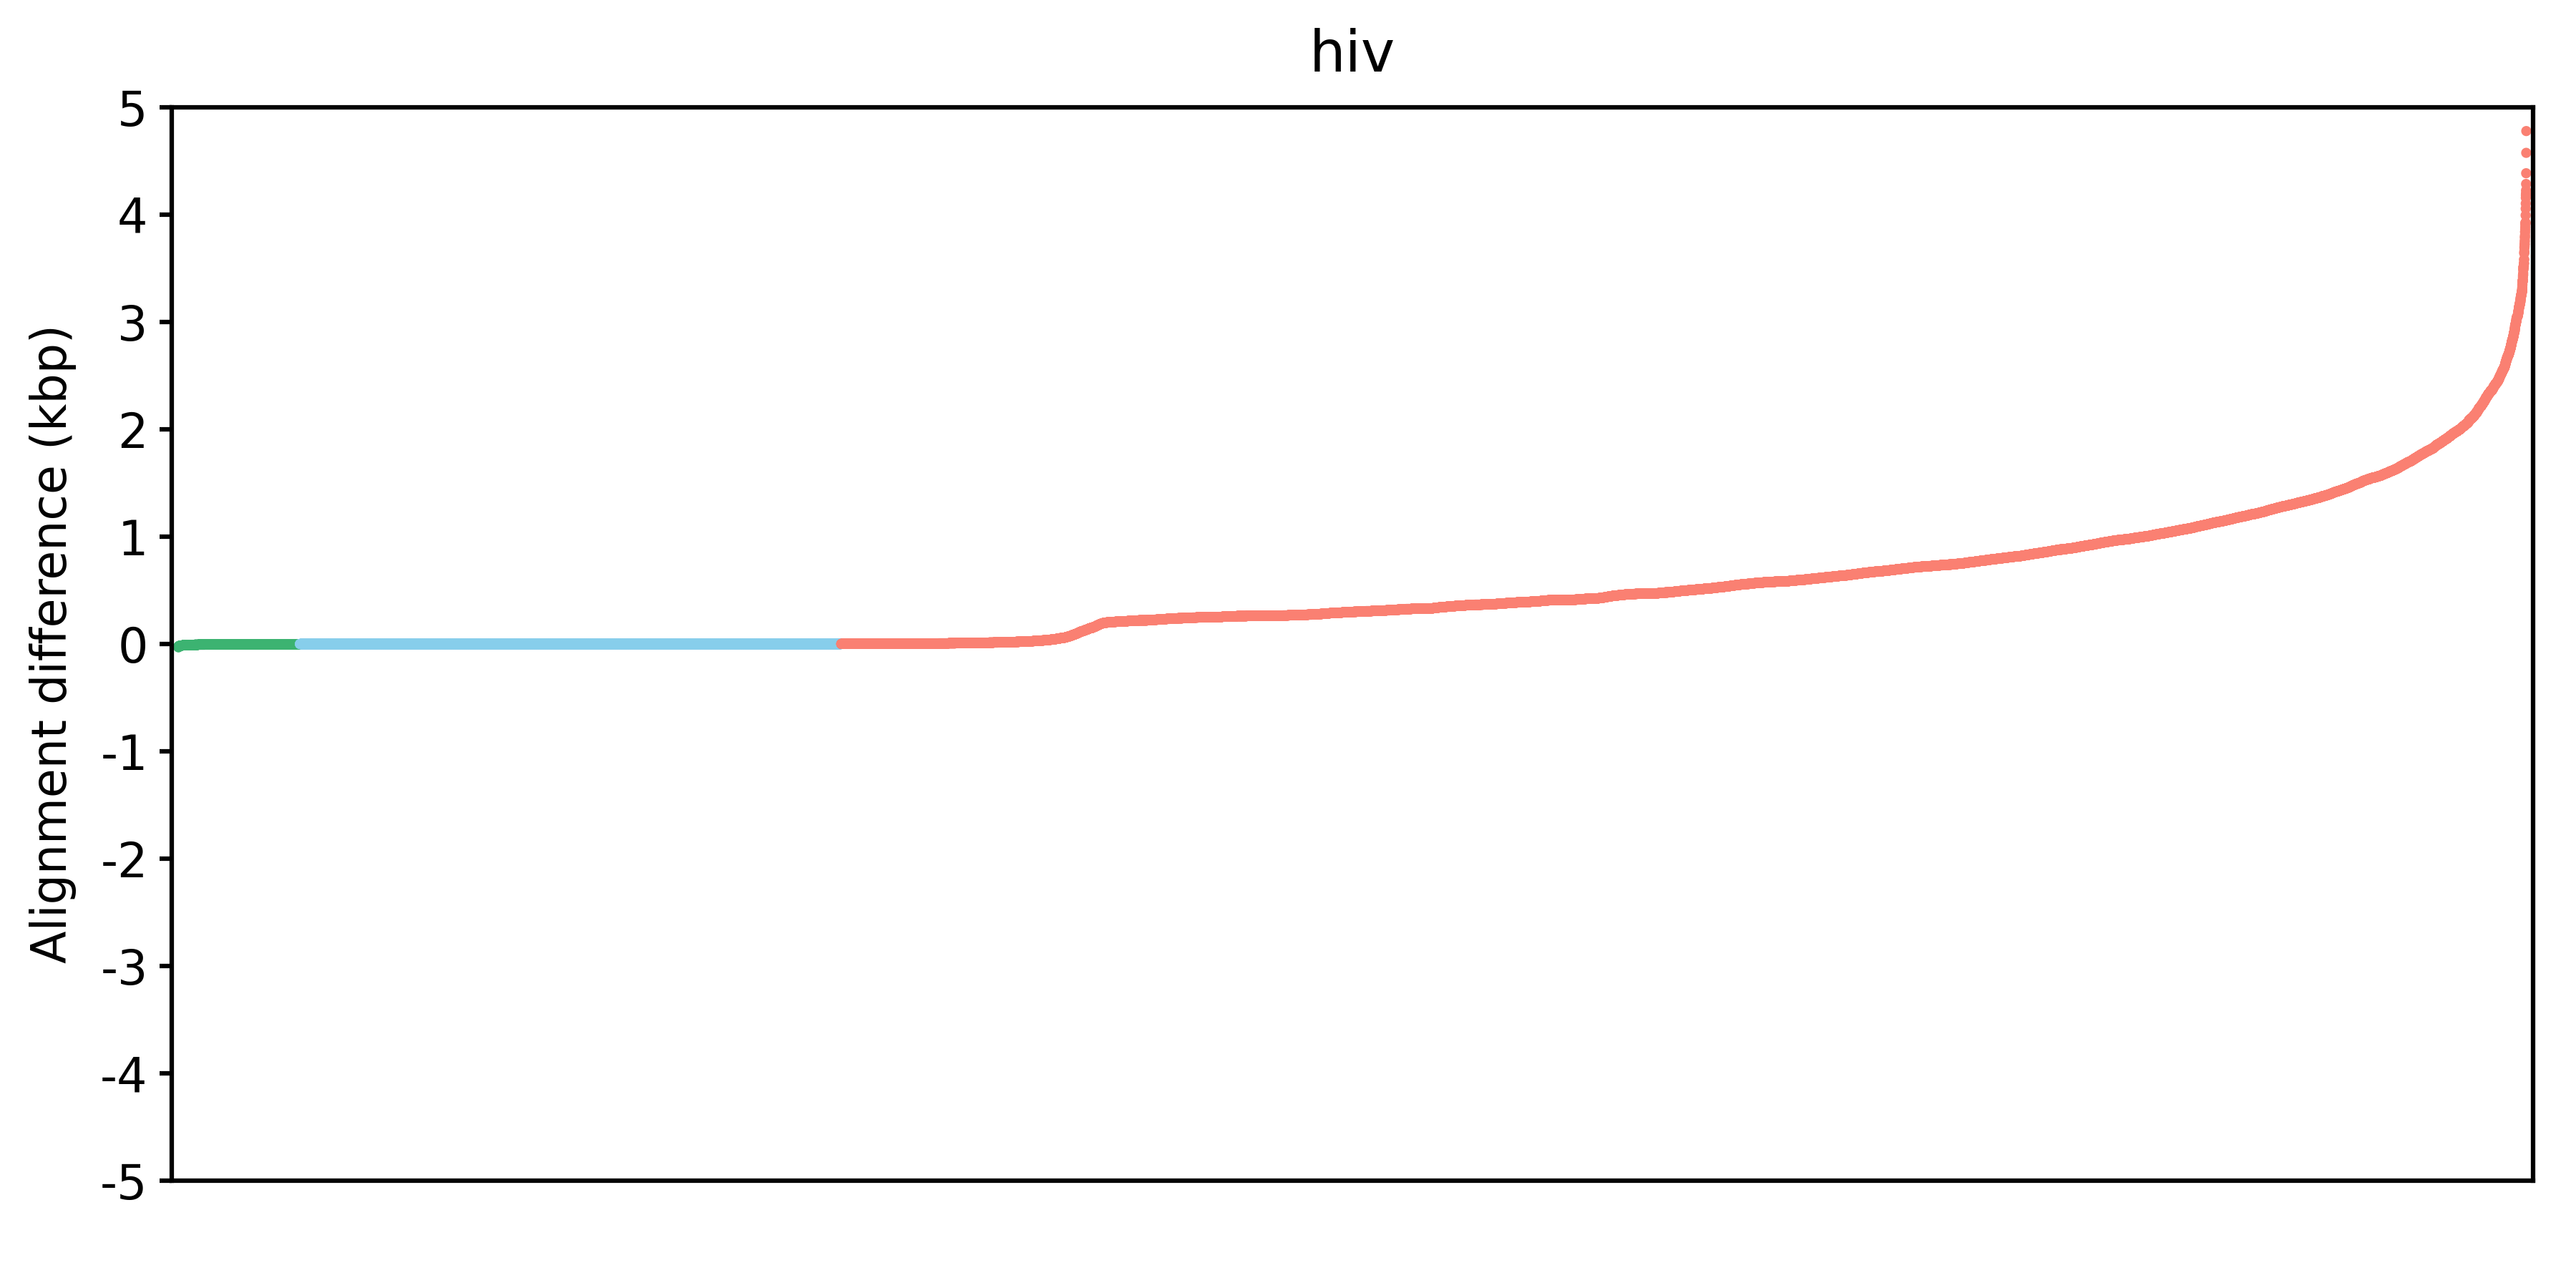

The data file committed next to this chart (first rows):
Parent	Child	PanMAN_Diff	MAFFT_Diff
node_14	22_01A1.CM.2010.LB005.JN864050	1273	266
node_12	node_13	1026	783
node_6	node_7	153	47
node_12	node_16	116	111
node_7	node_8	410	86
node_11	node_12	109	100
node_13	node_15	623	279
node_8	node_9	391	380
node_9	node_10	305	301
node_3	node_4	1588	850
node_10	node_11	186	161
node_13	node_14	63	60
node_5	node_6	447	326
node_16	node_17	712	438
node_15	22_01A1.CM.2010.DE02210CM010.KF716460	1594	353
node_2	node_3	1259	866
node_15	22_01A1.CM.2010.DE02210CM005.KP109499	1598	929
node_14	22_01A1.CM.2010.Read36_HIV_CRF22_01A1.KX…	952	306
node_4	node_5	478	397
node_1	node_2	1957	1863
node_17	22_01A1.CM.2010.DE02210CM012.KF716462	1095	854
node_16	node_18	405	195
node_24	22_01A1.CM.2010.DE02210CM006.KP109500	1346	623
node_17	22_01A1.CM.2010.LB013.JN864058	1741	674
node_22	22_01A1.CM.2002.02CM_3097MN.GQ229529	1898	759
node_18	node_19	1575	854
node_20	node_21	90	90
node_25	node_26	21	24
node_18	22_01A1.CM.2008.08CMBDSH138.MN153487	1524	905
node_20	node_25	613	588
node_24	22_01A1.CM.2010.LB054.JN864059	610	382
node_26	22_01A1.CM.2010.DE02210CM014.KF716463	1806	1384
node_19	22_01A1.CM.2002.02CM_1867LE.AY371165	333	322
node_11	node_20	80	84
node_21	node_23	300	311
node_22	0122F.CM.2001.01CM_0130NY.AY371167	1423	1134
node_19	22_01A1.CM.2001.01CM_0001BBY.AY371159	1792	299
node_21	node_22	253	257
node_23	node_24	166	184
node_23	22_01A1.CM.2010.Read37_HIV_CRF22_01A1.KX…	1062	503
node_25	node_27	585	592
node_10	node_29	371	176
node_26	22_01A1.CM.2010.LB011.JN864051	1587	765
node_27	node_28	637	223
node_27	22_01A1.CM.2010.DE02210CM011.KF716461	241	239
node_34	0222.CM.2006.NYU488.JN864047	547	83
node_31	node_32	64	60
node_32	22_01A1.CM.2002.02CAMLT72.EU743963	921	704
node_31	node_33	313	89
node_29	node_30	204	145
node_28	22_01A1.CM.2010.10CMLB092.MT349413	2237	1450
node_37	138_cpx.BE.2019.EH.MT417770	1499	648
node_34	0222.CM.2006.ARC087.JN864048	438	77
node_33	node_34	749	754
node_32	22_01A1.CM.2006.LPH27MF.JN864049	1419	771
node_28	22_01A1.CM.2010.DE02210CM003.KP109498	1439	397
node_30	node_35	608	353
node_33	0222.CM.2002.02CAMLT04.EU743964	2045	969
node_36	22_01A1.CM.2010.10CMLB071.MT349410	2284	1153
node_35	node_36	65	65
... 34,931 more rows
